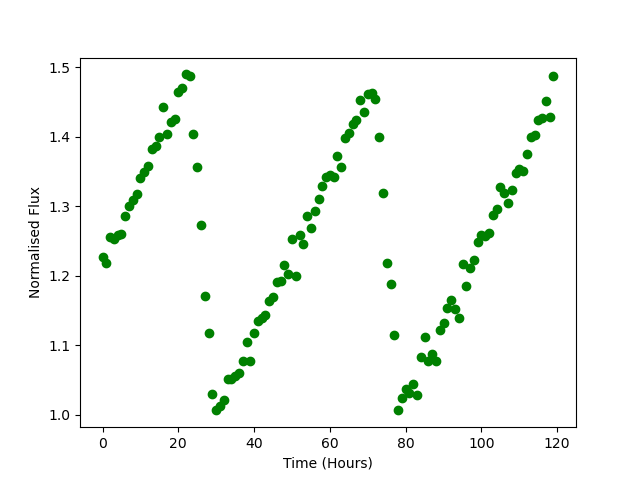

The table this chart was drawn from, first rows:
Time, Flux
0.0, 1.227
1.0, 1.218
2.0, 1.256
3.0, 1.253
4.0, 1.259
5.0, 1.26
6.0, 1.285
7.0, 1.3
8.0, 1.309
9.0, 1.318
10.0, 1.34
11.0, 1.349
12.0, 1.358
13.0, 1.382
14.0, 1.387
15.0, 1.399
16.0, 1.443
17.0, 1.404
18.0, 1.421
19.0, 1.425
20.0, 1.463
21.0, 1.469
22.0, 1.489
23.0, 1.488
24.0, 1.404
25.0, 1.356
26.0, 1.273
27.0, 1.17
28.0, 1.117
29.0, 1.03
30.0, 1.007
31.0, 1.012
32.0, 1.021
33.0, 1.051
34.0, 1.051
35.0, 1.056
36.0, 1.06
37.0, 1.078
38.0, 1.104
39.0, 1.077
40.0, 1.117
41.0, 1.135
42.0, 1.139
43.0, 1.144
44.0, 1.163
45.0, 1.169
46.0, 1.191
47.0, 1.192
48.0, 1.215
49.0, 1.202
50.0, 1.253
51.0, 1.199
52.0, 1.258
53.0, 1.245
54.0, 1.286
55.0, 1.269
56.0, 1.293
57.0, 1.311
58.0, 1.329
59.0, 1.342
... 60 more rows
